Image classification data set "Fotos planta mezcladas" (HectorRamirez2002/Clasificaci-n-Frambuesas on GitHub). Class labels (2): buenas, malas o rotas.

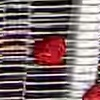
Label: buenas

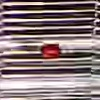
Label: malas o rotas

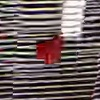
Label: buenas

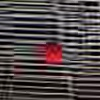
Label: malas o rotas

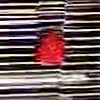
Label: buenas

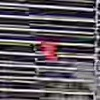
Label: malas o rotas
